The GitHub repository wrooble/Brain_Tumor_MRI contains a labelled image folder "resized_256" with 4 categories: glioma, meningioma, no tumor, pituitary tumor. Examples follow, each with its label.

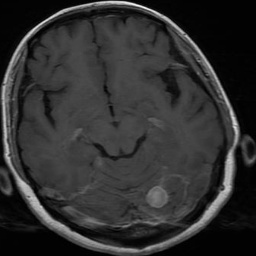
Label: meningioma

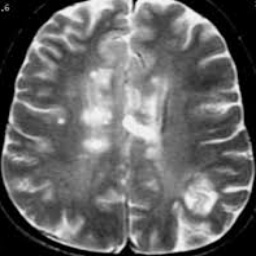
Label: no tumor

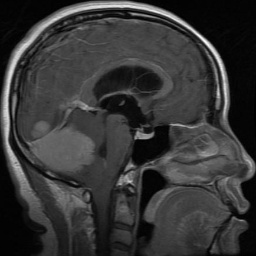
Label: meningioma

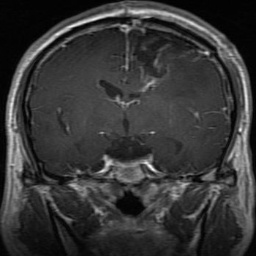
Label: glioma

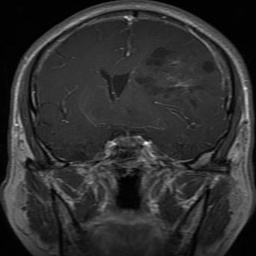
Label: glioma

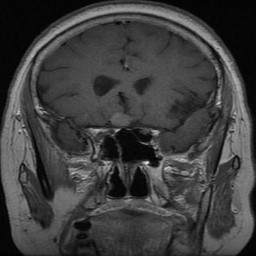
Label: pituitary tumor
